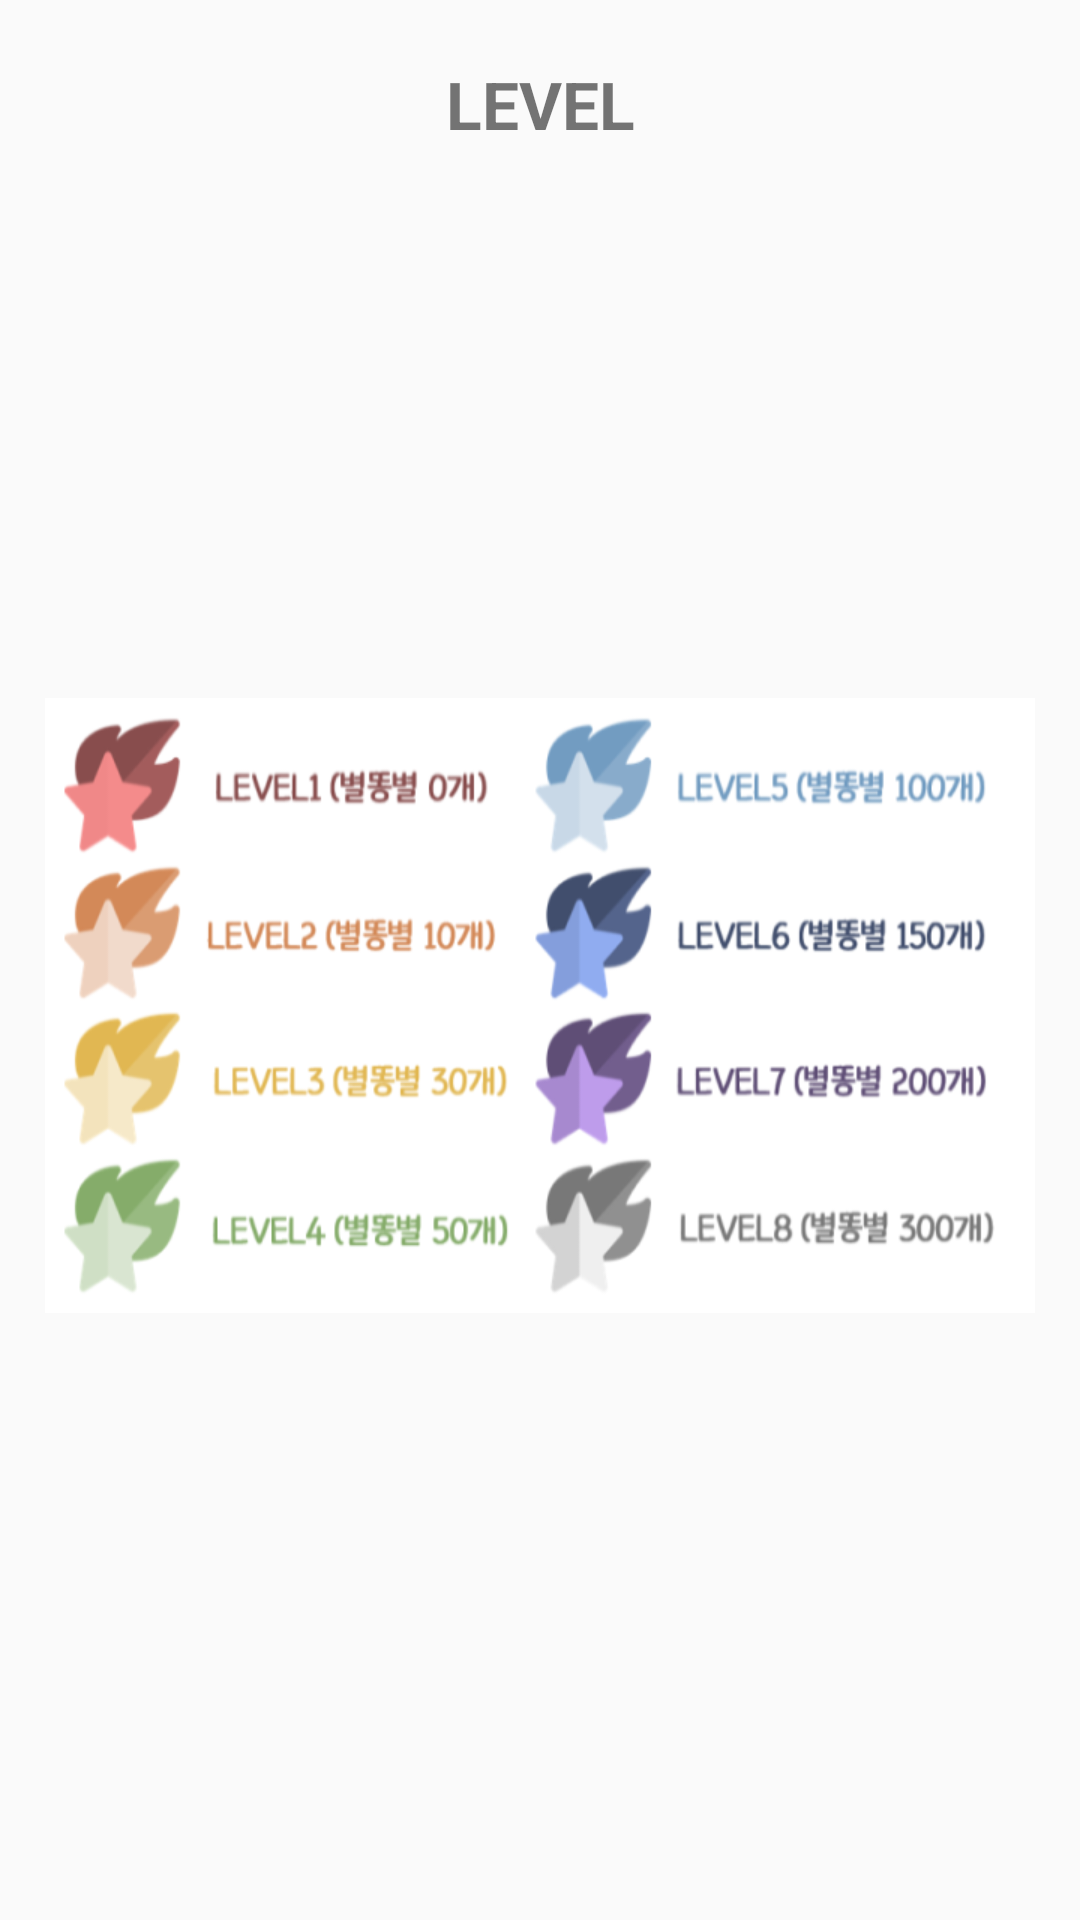

Android layout source for this screen:
<!-- AndroidManifest.xml: application theme AppTheme -->
<!-- res/layout/dialog_level.xml -->
<?xml version="1.0" encoding="utf-8"?>
<androidx.constraintlayout.widget.ConstraintLayout xmlns:android="http://schemas.android.com/apk/res/android"
    xmlns:app="http://schemas.android.com/apk/res-auto"
    xmlns:tools="http://schemas.android.com/tools"
    android:layout_width="match_parent"
    android:layout_height="300dp"
    android:layout_gravity="center"
    android:layout_marginLeft="20dp"
    android:layout_marginRight="20dp">

    <TextView
        android:id="@+id/titleTextView"
        android:layout_width="wrap_content"
        android:layout_height="wrap_content"
        android:layout_marginTop="20dp"
        android:text="@string/level"
        android:textSize="22sp"
        android:textStyle="bold"
        app:layout_constraintEnd_toEndOf="parent"
        app:layout_constraintStart_toStartOf="parent"
        app:layout_constraintTop_toTopOf="parent" />

    <ImageView
        android:id="@+id/closeImageView"
        android:layout_width="20dp"
        android:layout_height="20dp"
        android:layout_marginTop="16dp"
        android:src="@drawable/ic_delete"
        app:layout_constraintEnd_toEndOf="parent"
        app:layout_constraintTop_toTopOf="parent" />

    <ImageView
        android:id="@+id/starImageView"
        android:src="@drawable/level_info"
        android:layout_width="330dp"
        android:layout_height="220dp"
        android:layout_marginTop="30dp"
        app:layout_constraintBottom_toBottomOf="parent"
        app:layout_constraintEnd_toEndOf="parent"
        app:layout_constraintHorizontal_bias="0.497"
        app:layout_constraintStart_toStartOf="parent"
        app:layout_constraintTop_toTopOf="parent" />


</androidx.constraintlayout.widget.ConstraintLayout>
<!-- resources referenced by this layout -->
<resources>
  <!-- drawable level_info: png bitmap (drawable, 99448 bytes) -->
  <string name="level">LEVEL</string>
  <style name="AppTheme" parent="Theme.AppCompat.Light.NoActionBar">
          
          <item name="colorPrimary">@color/colorPrimary</item>
          <item name="colorPrimaryDark">@color/colorPrimaryDark</item>
          <item name="colorAccent">@color/colorAccent</item>
      </style>
  <color name="colorPrimary">#ededed</color>
  <color name="colorPrimaryDark">#e1e1e1</color>
  <color name="colorAccent">#FF4081</color>
</resources>
